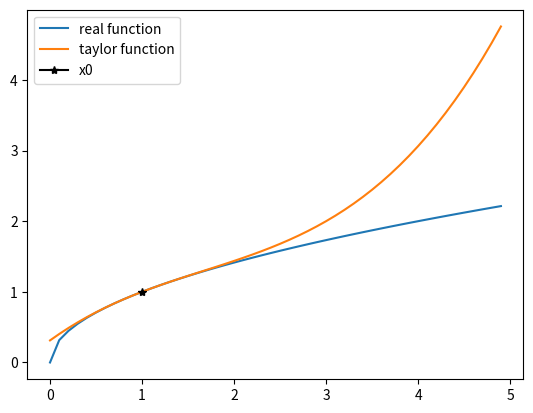

Python code for this plot:
def real_func(n : float)->float:
	result = n**0.5
	return(result)
	
def taylor_func(n : float)->float:
	result = 1 + 0.5*(n-1)-0.125*(n-1)**2+(1/16)*((n-1)**3) 
	#실제 계산을 통해 게수를 구했다. 1.3번에서는 sympy 라이브러리를 이용해서 구해본다.
	return(result)

def print_def(n : float)->None:
	result1 = real_func(n)
	print(f"when x is {n}")
	print('실제함수의 값 : %.5s' % result1) #소수 5번째자리까지만 출력
	result2 = taylor_func(n)
	print('테일러함수의 값 = %.5s' % result2)
	print('실제값 - 테일러함수의 값 = %.8s' % (result1-result2)) 
	print("-"*30)

a = 0.5
print_def(a)
b = 0.75
print_def(b)
c = 1.25
print_def(c)
d = 1.5
print_def(d)
#기준을 잡았던 x0=1 에서 멀어질수록 값의 오차가 커지는 것을 확인할 수 있다.

#심화학습(그래프 그려보기)
import numpy as np
from matplotlib import pyplot as plt
x = np.arange(0,5,0.1)
y = real_func(x)
taylor_y = taylor_func(x)
fig, ax = plt.subplots()
ax.plot(x, y, label = "real function")
ax.plot(x, taylor_y, label = "taylor function")
ax.plot(1,1, label = 'x0', marker='*', c = 'black')
ax.legend()
plt.show()